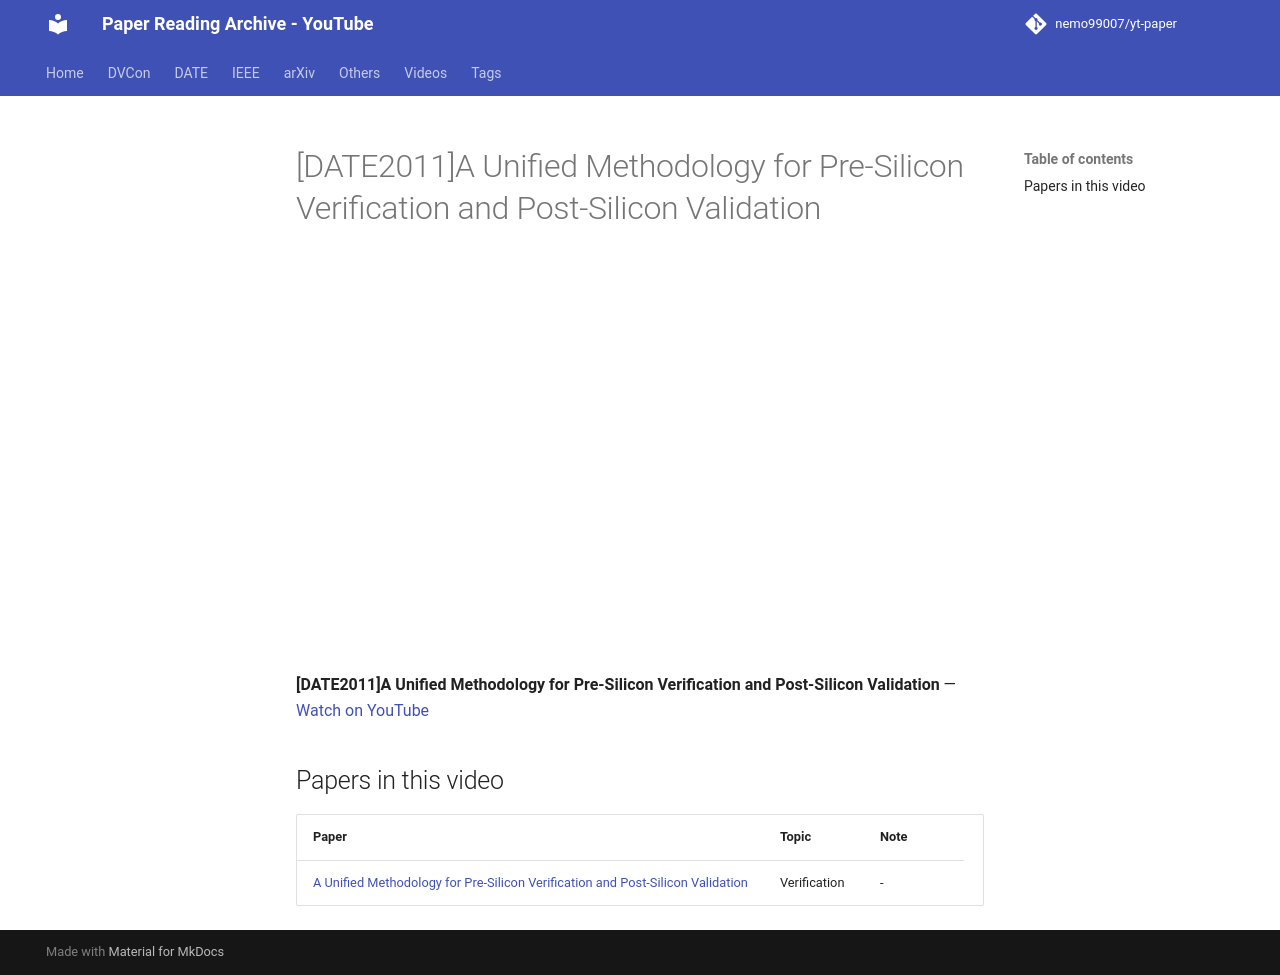

repository: nemo99007/yt-paper · page: videos/wZv0WaC4JkM/index.html · generator: mkdocs

---
title: '[DATE2011]A Unified Methodology for Pre-Silicon Verification and Post-Silicon Validation'
video_id: wZv0WaC4JkM
video_url: https://www.youtube.com/watch?v=wZv0WaC4JkM
resources:
- ref-20261018-9bfe
---


<!-- generated by yt-paper; edits will be overwritten -->

# [DATE2011]A Unified Methodology for Pre-Silicon Verification and Post-Silicon Validation

<div class="video-wrapper"><iframe src="https://www.youtube-nocookie.com/embed/wZv0WaC4JkM" title="[DATE2011]A Unified Methodology for Pre-Silicon Verification and Post-Silicon Validation" loading="lazy" allow="accelerometer; clipboard-write; encrypted-media; gyroscope; picture-in-picture; web-share" referrerpolicy="strict-origin-when-cross-origin" allowfullscreen></iframe></div>

**[DATE2011]A Unified Methodology for Pre-Silicon Verification and Post-Silicon Validation** — [Watch on YouTube](https://www.youtube.com/watch?v=wZv0WaC4JkM)

## Papers in this video

| Paper | Topic | Note |
|---|---|---|
| [A Unified Methodology for Pre-Silicon Verification and Post-Silicon Validation](../papers/ref-20261018-9bfe-a-unified-methodology-for-pre-silicon-verification-and-post.md) | Verification | - |
